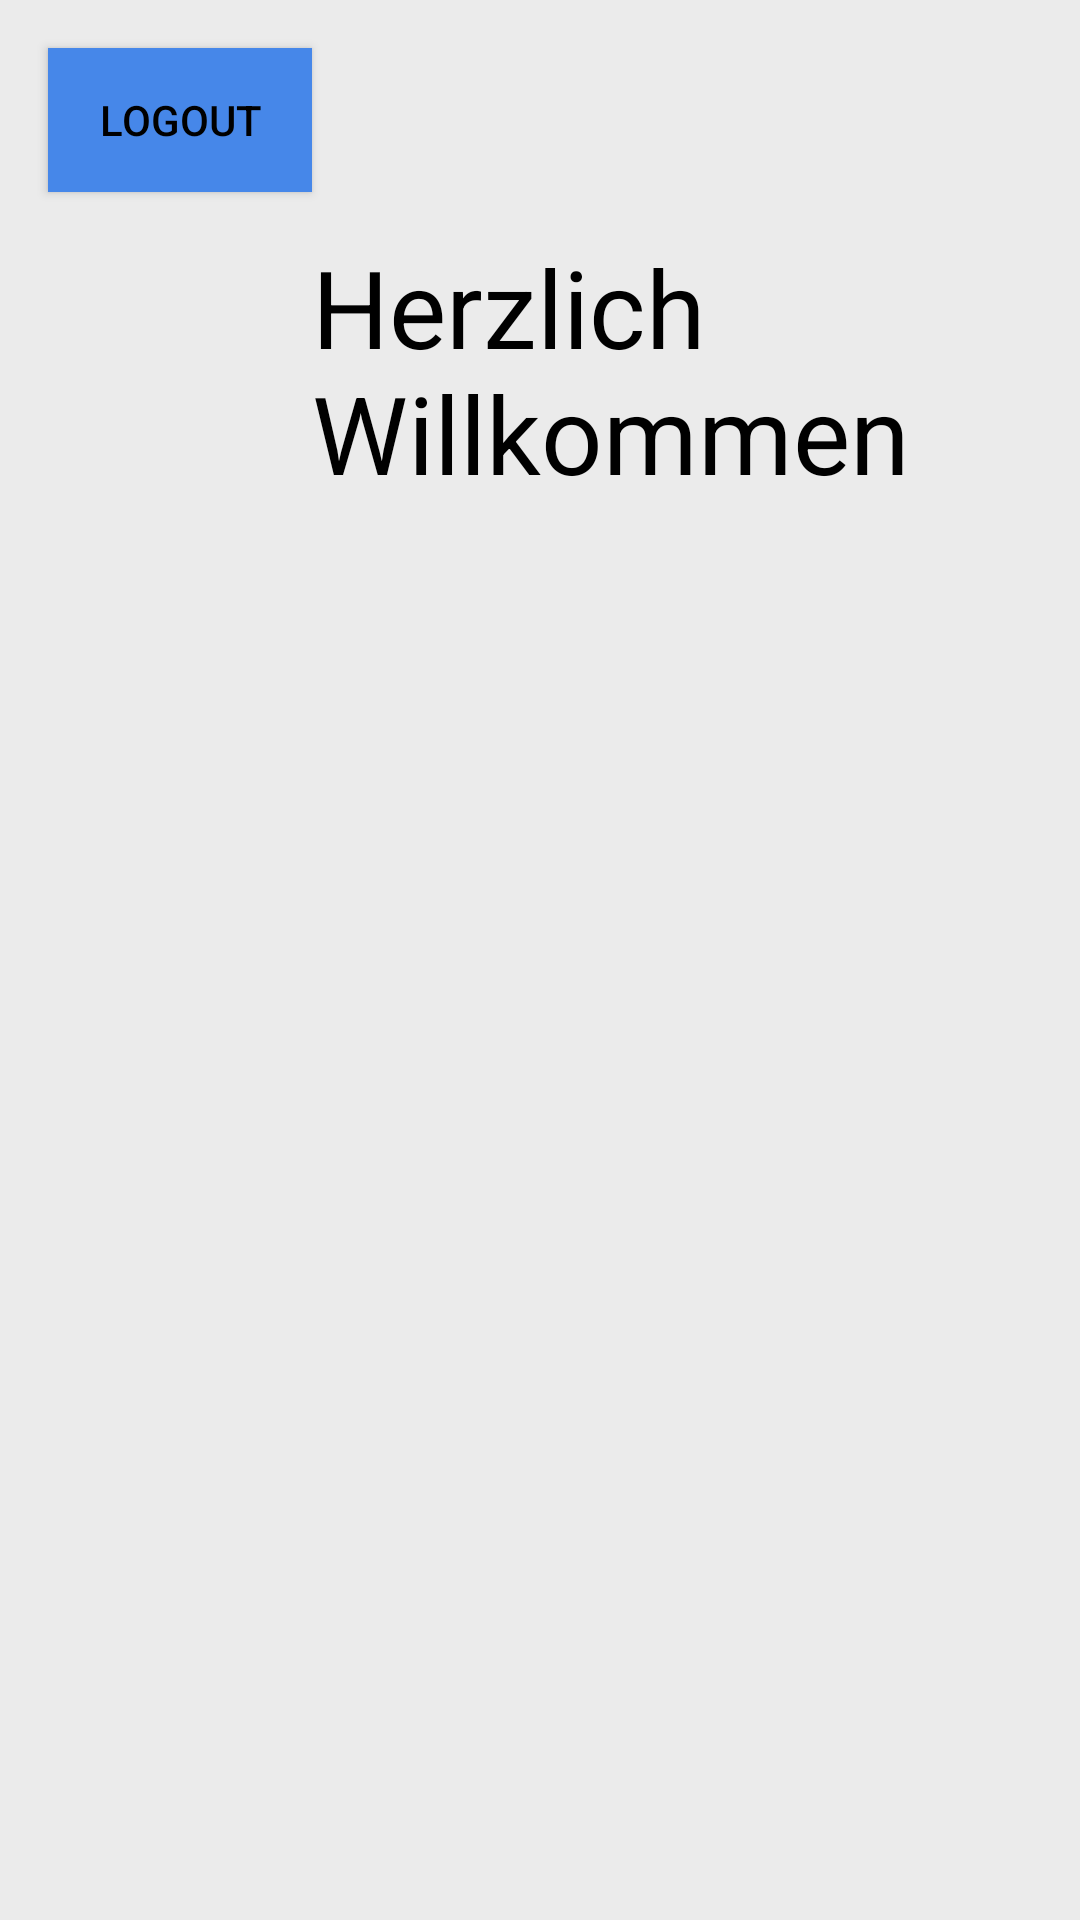

The Android layout XML behind this screen, and the referenced resources:
<!-- AndroidManifest.xml: application theme AppTheme -->
<!-- res/layout/activity_welcome.xml -->
<?xml version="1.0" encoding="utf-8"?>
<androidx.constraintlayout.widget.ConstraintLayout xmlns:android="http://schemas.android.com/apk/res/android"
    xmlns:app="http://schemas.android.com/apk/res-auto"
    xmlns:tools="http://schemas.android.com/tools"
    android:layout_width="match_parent"
    android:layout_height="match_parent"
    android:background="@color/greyColor">

    <TextView
        android:id="@+id/willkommen"
        android:layout_width="0dp"
        android:layout_height="0dp"
        android:layout_marginTop="78dp"
        android:layout_marginBottom="34dp"
        android:text="@string/willkommen"
        android:textColor="#000000"
        android:textSize="36sp"
        app:layout_constraintBottom_toTopOf="@+id/imageView"
        app:layout_constraintEnd_toEndOf="parent"
        app:layout_constraintStart_toEndOf="@+id/buttonLogout"
        app:layout_constraintTop_toTopOf="parent" />

    <ImageView
        android:id="@+id/imageView"
        android:layout_width="191dp"
        android:layout_height="0dp"
        android:layout_marginBottom="276dp"
        android:contentDescription="@string/pictureAltText"
        app:layout_constraintBottom_toBottomOf="parent"
        app:layout_constraintEnd_toEndOf="parent"
        app:layout_constraintStart_toStartOf="parent"
        app:layout_constraintTop_toBottomOf="@+id/textViewFirstnameWelcome"
        tools:srcCompat="@drawable/pfp" />

    <TextView
        android:id="@+id/textViewFirstnameWelcome"
        android:layout_width="wrap_content"
        android:layout_height="wrap_content"
        android:layout_marginTop="166dp"
        android:layout_marginEnd="11dp"
        android:layout_marginRight="11dp"
        android:layout_marginBottom="70dp"
        android:text="@string/vorname"
        android:textColor="@color/blackColor"
        android:textSize="30sp"
        app:layout_constraintBottom_toTopOf="@+id/imageView"
        app:layout_constraintEnd_toStartOf="@+id/textViewLastnameWelcome"
        app:layout_constraintStart_toStartOf="parent"
        app:layout_constraintTop_toTopOf="parent" />

    <TextView
        android:id="@+id/textViewLastnameWelcome"
        android:layout_width="wrap_content"
        android:layout_height="wrap_content"
        android:layout_marginEnd="25dp"
        android:layout_marginRight="25dp"
        android:layout_marginBottom="36dp"
        android:text="@string/nachname"
        android:textColor="@color/blackColor"
        android:textSize="30sp"
        app:layout_constraintBottom_toBottomOf="@+id/willkommen"
        app:layout_constraintEnd_toEndOf="parent"
        app:layout_constraintStart_toEndOf="@+id/textViewFirstnameWelcome" />

    <Button
        android:id="@+id/buttonLogout"
        android:layout_width="wrap_content"
        android:layout_height="wrap_content"
        android:layout_marginStart="16dp"
        android:layout_marginLeft="16dp"
        android:layout_marginTop="16dp"
        android:background="@color/blueColor"
        android:onClick="goToLogin"
        android:text="@string/buttonLogout"
        android:textColor="@color/blackColor"
        app:layout_constraintStart_toStartOf="parent"
        app:layout_constraintTop_toTopOf="parent" />
</androidx.constraintlayout.widget.ConstraintLayout>
<!-- resources referenced by this layout -->
<resources>
  <color name="blackColor">#000000</color>
  <color name="blueColor">#4687E9</color>
  <color name="greyColor">#EBEBEB</color>
  <string name="buttonLogout">Logout</string>
  <string name="nachname" />
  <string name="pictureAltText">Profile Picture</string>
  <string name="vorname" />
  <string name="willkommen">Herzlich Willkommen</string>
  <style name="AppTheme" parent="Theme.AppCompat.Light.DarkActionBar">
          
          <item name="colorPrimary">@color/whiteColor</item>
          <item name="colorPrimaryDark">@color/blueColor</item>
          <item name="colorAccent">@color/blackColor</item>
      </style>
  <color name="whiteColor">#FFFFFF</color>
</resources>
